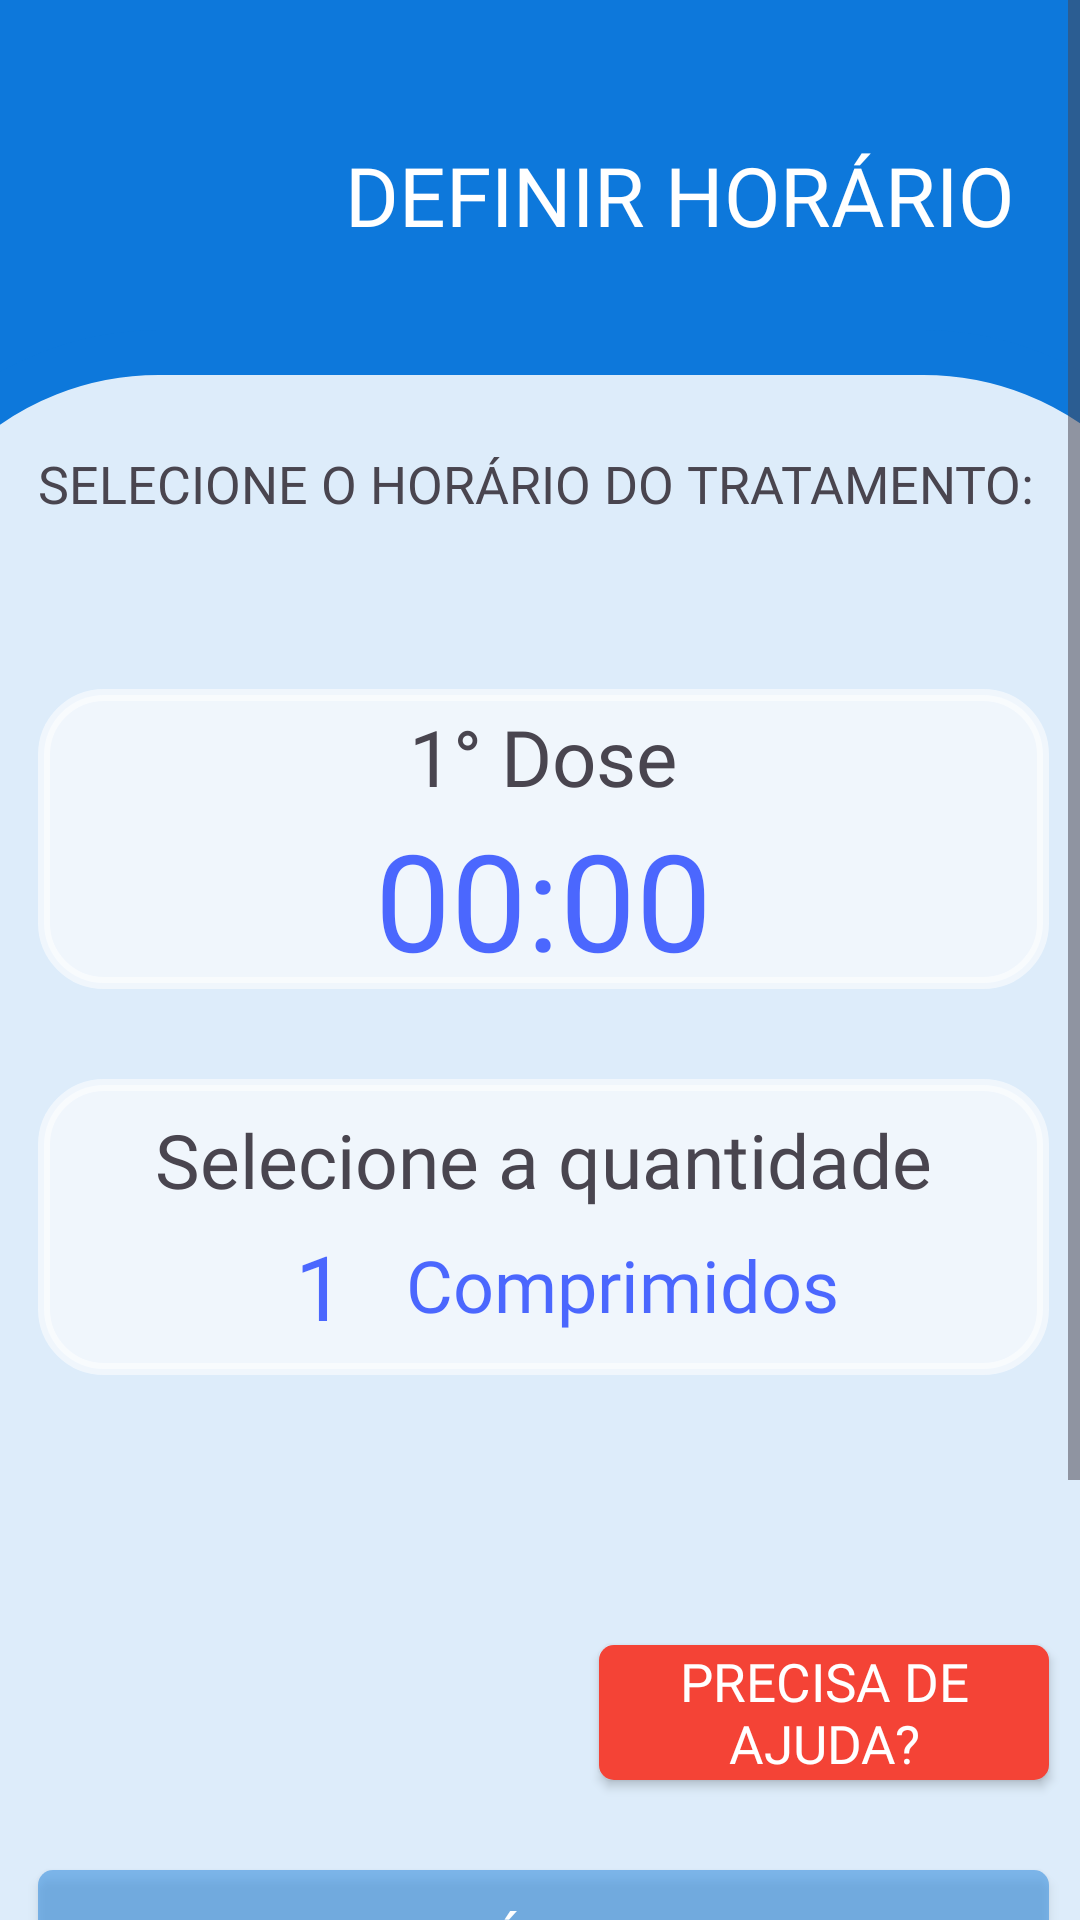

Reconstruct the res/layout file that produces this screen, plus the resources it refers to.
<!-- AndroidManifest.xml: application theme Theme.Material3.Light.NoActionBar -->
<!-- res/layout/activity_set_schedule.xml -->
<?xml version="1.0" encoding="utf-8"?>
<ScrollView xmlns:android="http://schemas.android.com/apk/res/android"
    xmlns:app="http://schemas.android.com/apk/res-auto"
    xmlns:tools="http://schemas.android.com/tools"
    android:layout_width="match_parent"
    android:layout_height="match_parent"
    android:background="@drawable/background">

    <androidx.constraintlayout.widget.ConstraintLayout
        android:layout_width="match_parent"
        android:layout_height="match_parent"
        android:background="#0D78DB"
        tools:context=".Activities.SetScheduleActivity">

        <ImageView
            android:id="@+id/imageView6"
            android:layout_width="470dp"
            android:layout_height="720dp"
            android:layout_marginTop="10dp"
            app:layout_constraintStart_toStartOf="parent"
            app:layout_constraintEnd_toEndOf="parent"
            app:layout_constraintTop_toBottomOf="@+id/linearLayout3"
            app:srcCompat="@drawable/layout_photo"
            tools:layout_editor_absoluteX="-39dp" />

        <LinearLayout
            android:id="@+id/linearLayout3"
            android:layout_width="match_parent"
            android:layout_height="70dp"
            android:layout_marginStart="20dp"
            android:layout_marginTop="30dp"
            android:layout_marginEnd="20dp"
            android:gravity="center"
            android:orientation="horizontal"
            app:layout_constraintEnd_toEndOf="parent"
            app:layout_constraintStart_toStartOf="parent"
            app:layout_constraintTop_toTopOf="parent">

            <ImageView
                android:id="@+id/imageView7"
                android:layout_width="160dp"
                android:layout_height="match_parent"
                android:layout_weight="1"
                android:src="@drawable/relogio_set_schedule" />

            <TextView
                android:id="@+id/textView7"
                android:layout_width="match_parent"
                android:layout_height="40dp"
                android:layout_marginStart="15dp"
                android:layout_weight="1"
                android:autoSizeTextType="uniform"
                android:fontFamily="@font/aldrich"
                android:gravity="center_vertical"
                android:text="@string/set_shedule"
                android:textAllCaps="true"
                android:textColor="#FFFFFF"
                android:textSize="24sp" />
        </LinearLayout>

        <LinearLayout
            android:layout_width="377dp"
            android:layout_height="581dp"
            android:layout_marginTop="30dp"
            android:gravity="center"
            android:orientation="vertical"
            app:layout_constraintEnd_toEndOf="parent"
            app:layout_constraintHorizontal_bias="0.466"
            app:layout_constraintStart_toStartOf="parent"
            app:layout_constraintTop_toBottomOf="@+id/linearLayout3">

            <TextView
                android:id="@+id/textDose"
                android:layout_width="match_parent"
                android:layout_height="40dp"
                android:layout_marginStart="20dp"
                android:layout_marginEnd="20dp"
                android:autoSizeTextType="uniform"
                android:fontFamily="@font/baloo_chettan"
                android:text="@string/Select_the_time_of_the_first_dose"
                android:textAllCaps="true"
                android:textSize="24sp"
                app:layout_constraintEnd_toEndOf="parent"
                app:layout_constraintStart_toStartOf="parent"
                app:layout_constraintTop_toBottomOf="@+id/imageView2" />

            <LinearLayout
                android:layout_width="match_parent"
                android:layout_height="wrap_content"
                android:layout_marginStart="20dp"
                android:layout_marginTop="40dp"
                android:layout_marginEnd="20dp"
                android:background="@drawable/bg_quad_statiscs"
                android:gravity="center"
                android:orientation="vertical">

                <TextView
                    android:id="@+id/textDose"
                    android:layout_width="match_parent"
                    android:layout_height="35dp"
                    android:layout_marginTop="5dp"
                    android:autoSizeTextType="uniform"
                    android:fontFamily="@font/baloo_chettan"
                    android:gravity="center"
                    android:text="1° Dose"
                    android:textSize="25sp" />

                <TextView
                    android:id="@+id/selectHour"
                    android:layout_width="200dp"
                    android:layout_height="60dp"
                    android:layout_centerHorizontal="true"
                    android:autoSizeTextType="uniform"
                    android:fontFamily="@font/aldrich"
                    android:text="00:00"
                    android:textAlignment="center"
                    android:textColor="#B00027FF"
                    android:textSize="30sp"
                    app:layout_constraintEnd_toEndOf="@+id/imageView5"
                    app:layout_constraintHorizontal_bias="0.082"
                    app:layout_constraintStart_toStartOf="@+id/imageView5"
                    app:layout_constraintTop_toTopOf="@+id/imageView5" />
            </LinearLayout>

            <LinearLayout
                android:id="@+id/selectQuantity"
                android:layout_width="match_parent"
                android:layout_height="wrap_content"
                android:layout_marginStart="20dp"
                android:layout_marginTop="30dp"
                android:layout_marginEnd="20dp"
                android:background="@drawable/bg_quad_statiscs"
                android:orientation="vertical">

                <TextView
                    android:id="@+id/textView14"
                    android:layout_width="match_parent"
                    android:layout_height="wrap_content"
                    android:layout_marginTop="10dp"
                    android:fontFamily="@font/baloo_chettan"
                    android:gravity="center"
                    android:text="@string/selectQuantity"
                    android:textSize="25sp" />

                <LinearLayout
                    android:layout_width="match_parent"
                    android:layout_height="wrap_content"
                    android:layout_marginTop="5dp"
                    android:layout_marginBottom="10dp"
                    android:gravity="center"
                    android:orientation="horizontal">

                    <TextView
                        android:id="@+id/quantity"
                        android:layout_width="wrap_content"
                        android:layout_height="40dp"
                        android:layout_marginStart="16dp"
                        android:fontFamily="@font/aldrich"
                        android:gravity="center"
                        android:text="1"
                        android:textAllCaps="true"
                        android:textColor="#B00027FF"
                        android:textSize="30sp"
                        app:layout_constraintBottom_toBottomOf="@+id/imageView5"
                        app:layout_constraintStart_toStartOf="@+id/selectQuantity"
                        app:layout_constraintTop_toTopOf="@+id/imageView5" />

                    <TextView
                        android:id="@+id/selectType"
                        android:layout_width="wrap_content"
                        android:layout_height="40dp"
                        android:layout_marginStart="20dp"
                        android:fontFamily="@font/aldrich"
                        android:gravity="center"
                        android:text="Comprimidos"
                        android:textAllCaps="false"
                        android:textColor="#B00027FF"
                        android:textSize="24sp"
                        app:layout_constraintBottom_toBottomOf="@+id/imageView5"
                        app:layout_constraintEnd_toEndOf="@+id/selectQuantity"
                        app:layout_constraintHorizontal_bias="0.504"
                        app:layout_constraintStart_toEndOf="@+id/quantity"
                        app:layout_constraintTop_toTopOf="@+id/imageView5" />

                </LinearLayout>
            </LinearLayout>

            <androidx.appcompat.widget.AppCompatButton
                android:id="@+id/buttonHelp"
                android:layout_width="150dp"
                android:layout_height="45dp"
                android:layout_gravity="end"
                android:layout_marginTop="90dp"
                android:layout_marginEnd="20dp"
                android:background="@drawable/shape_button_delete"
                android:fontFamily="@font/baloo_chettan"
                android:paddingEnd="5dp"
                android:paddingStart="5dp"
                android:autoSizeTextType="uniform"
                android:gravity="center"
                android:text="@string/need_you_help"
                android:textColor="#FFFFFF"
                android:textSize="16sp" />

            <androidx.appcompat.widget.AppCompatButton
                android:id="@+id/buttonNext"
                android:layout_width="match_parent"
                android:layout_height="wrap_content"
                android:layout_marginStart="20dp"
                android:layout_marginTop="30dp"
                android:layout_marginEnd="20dp"
                android:layout_marginBottom="20dp"
                android:background="@drawable/shape_buttons"
                android:fontFamily="@font/baloo_chettan"
                android:text="@string/next"
                android:textColor="#FFFFFF"
                android:textSize="20sp" />

        </LinearLayout>

    </androidx.constraintlayout.widget.ConstraintLayout>

</ScrollView>
<!-- resources referenced by this layout -->
<resources>
  <!-- drawable background: png bitmap (drawable, 2421 bytes) -->
  <!-- drawable bg_quad_statiscs (drawable) -->
  <?xml version="1.0" encoding="utf-8"?>
  <shape xmlns:android="http://schemas.android.com/apk/res/android"
      android:shape="rectangle">
      <solid android:color="#90FFFFFF" />
      <corners android:radius="20dp" />
      <stroke
          android:width="4dp"
          android:color="#90FFFFFF" />
  </shape>
  <!-- drawable layout_photo (drawable) -->
  <?xml version="1.0" encoding="utf-8"?>
  <shape xmlns:android="http://schemas.android.com/apk/res/android"
      android:shape="rectangle">
      <solid android:color="@color/white" />
      <corners android:radius="100dp" />
      <stroke
          android:width="15dp"
          android:color="#0D78DB" />
  </shape>
  <!-- drawable shape_button_delete (drawable) -->
  <?xml version="1.0" encoding="utf-8"?>
  <shape xmlns:android="http://schemas.android.com/apk/res/android"
      android:shape="rectangle">
  
      <corners android:radius="5dp"/>
      <solid android:color="#F44336"/>
  
  </shape>
  <!-- drawable shape_buttons (drawable) -->
  <?xml version="1.0" encoding="utf-8"?>
  <shape xmlns:android="http://schemas.android.com/apk/res/android"
      android:shape="rectangle">
  
      <corners android:radius="5dp"/>
      <solid android:color="#750D78DB"/>
  
  
  
  </shape>
  <string name="Select_the_time_of_the_first_dose">Selecione o horário do tratamento:</string>
  <string name="need_you_help">Precisa de ajuda?</string>
  <string name="next">Próximo</string>
  <string name="selectQuantity">Selecione a quantidade</string>
  <string name="set_shedule">Definir horário</string>
  <color name="white">#DBFFFFFF</color>
</resources>
